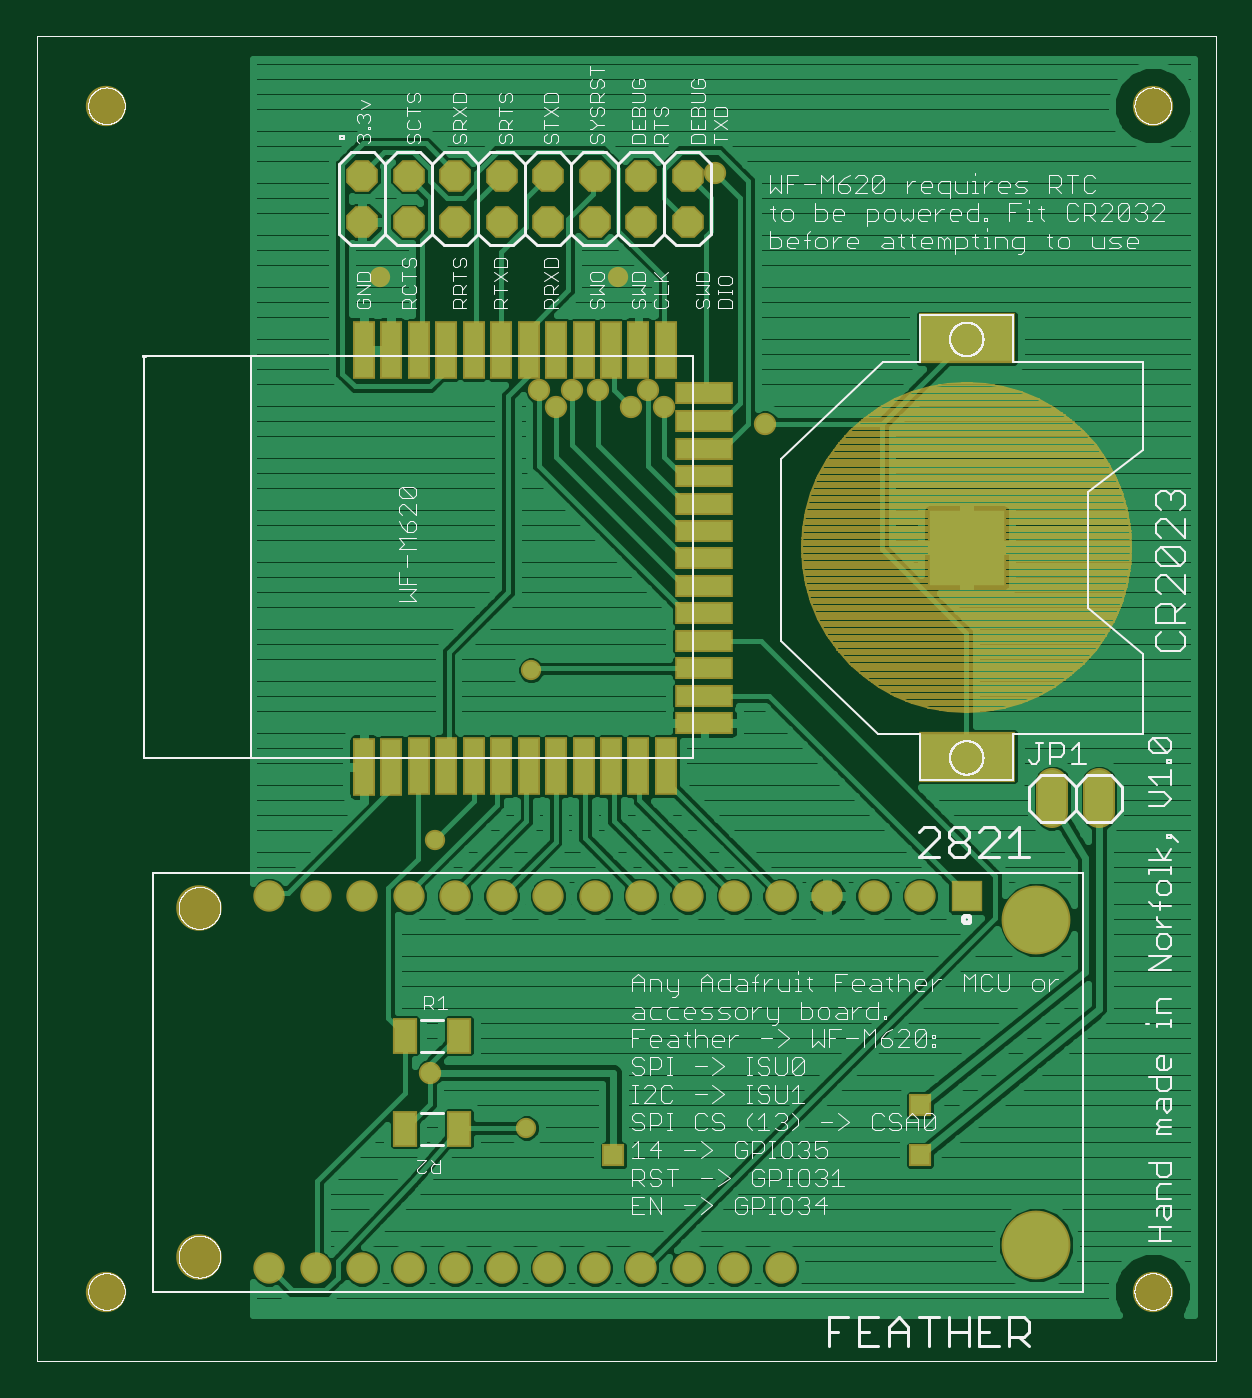
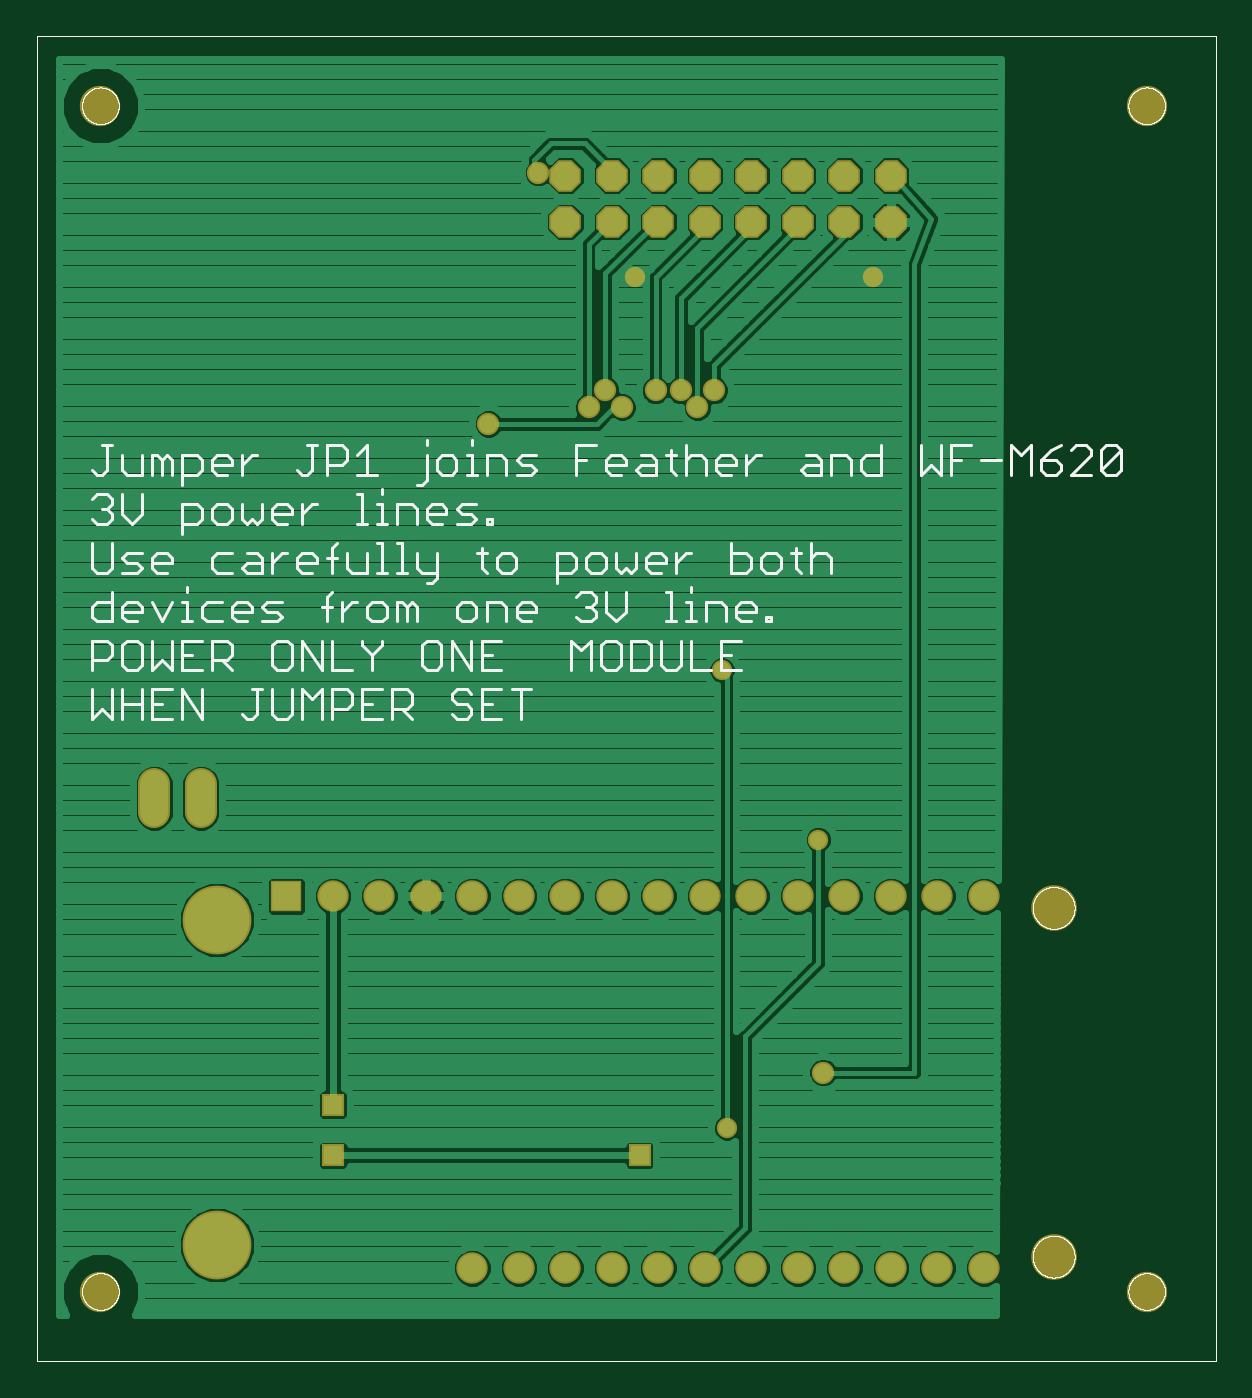
Circuit board: 8 layer files. Board 64.4 x 72.4 mm.
- bottom_copper: FeatherAzureSphere.GBL (83988 bytes)
- bottom_silk: FeatherAzureSphere.GBO (44073 bytes)
- bottom_mask: FeatherAzureSphere.GBS (27645 bytes)
- outline: FeatherAzureSphere.GKO (25843 bytes)
- top_copper: FeatherAzureSphere.GTL (90002 bytes)
- top_silk: FeatherAzureSphere.GTO (88370 bytes)
- paste: FeatherAzureSphere.GTP (26922 bytes)
- top_mask: FeatherAzureSphere.GTS (35950 bytes)

=== bottom_copper: FeatherAzureSphere.GBL (83988 bytes, source omitted) ===
=== bottom_silk: FeatherAzureSphere.GBO (44073 bytes, source omitted) ===
=== bottom_mask: FeatherAzureSphere.GBS (27645 bytes, source omitted) ===
=== outline: FeatherAzureSphere.GKO (25843 bytes, source omitted) ===
=== top_copper: FeatherAzureSphere.GTL (90002 bytes, source omitted) ===
=== top_silk: FeatherAzureSphere.GTO (88370 bytes, source omitted) ===
=== paste: FeatherAzureSphere.GTP (26922 bytes, source omitted) ===
=== top_mask: FeatherAzureSphere.GTS (35950 bytes, source omitted) ===
